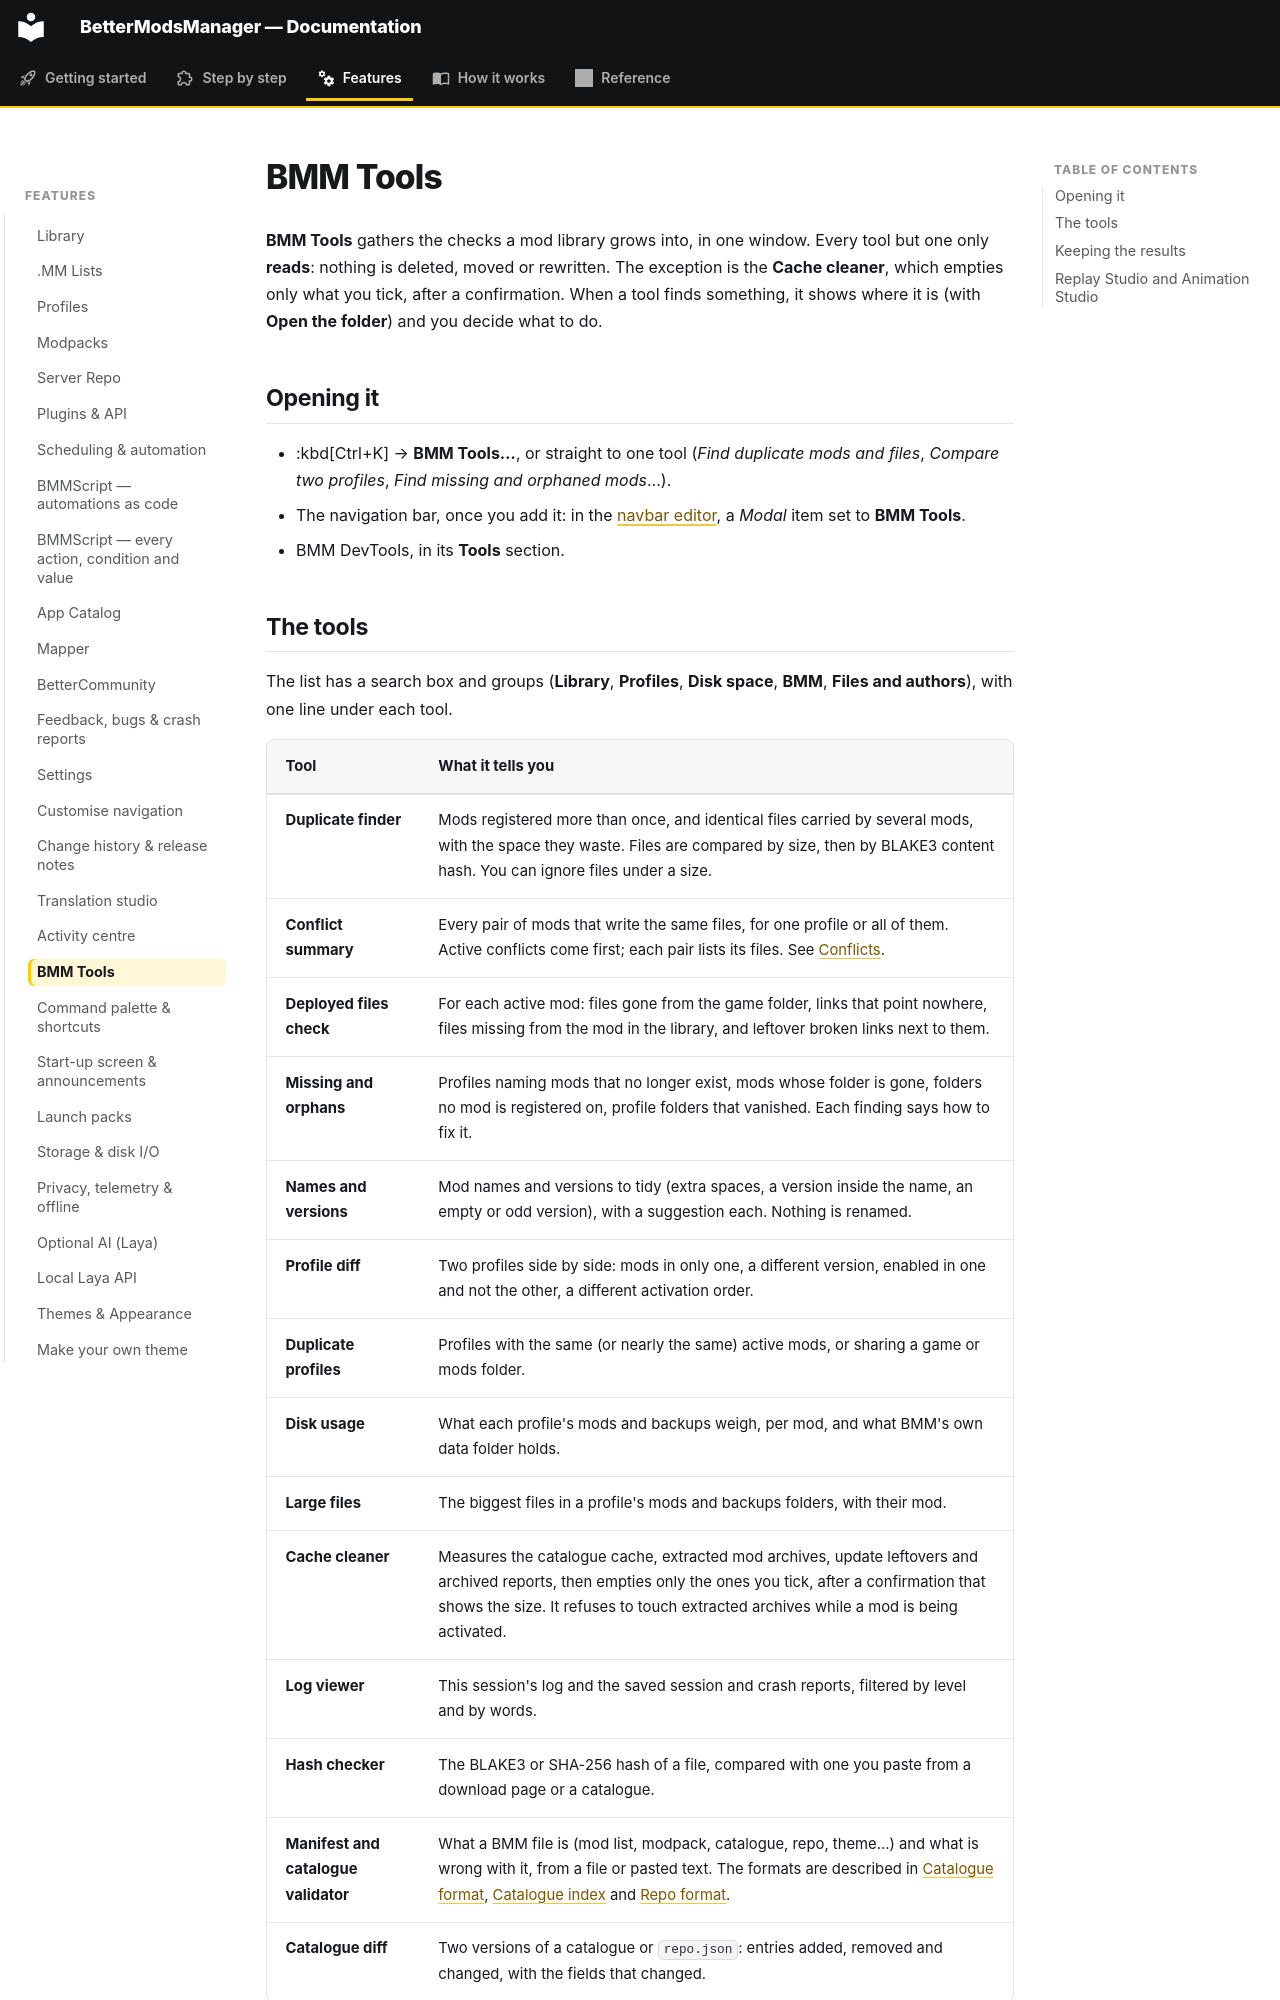

repository: FreeProject089/BMM-Docs · page: features/tools/index.html · generator: mkdocs

# BMM Tools

**BMM Tools** gathers the checks a mod library grows into, in one window. Every tool but one
only **reads**: nothing is deleted, moved or rewritten. The exception is the **Cache cleaner**,
which empties only what you tick, after a confirmation. When a tool finds something, it shows
where it is (with **Open the folder**) and you decide what to do.

## Opening it

- :kbd[Ctrl+K] → **BMM Tools…**, or straight to one tool (*Find duplicate mods and files*,
  *Compare two profiles*, *Find missing and orphaned mods*…).
- The navigation bar, once you add it: in the [navbar editor](plugins.md), a *Modal* item set to **BMM Tools**.
- BMM DevTools, in its **Tools** section.
